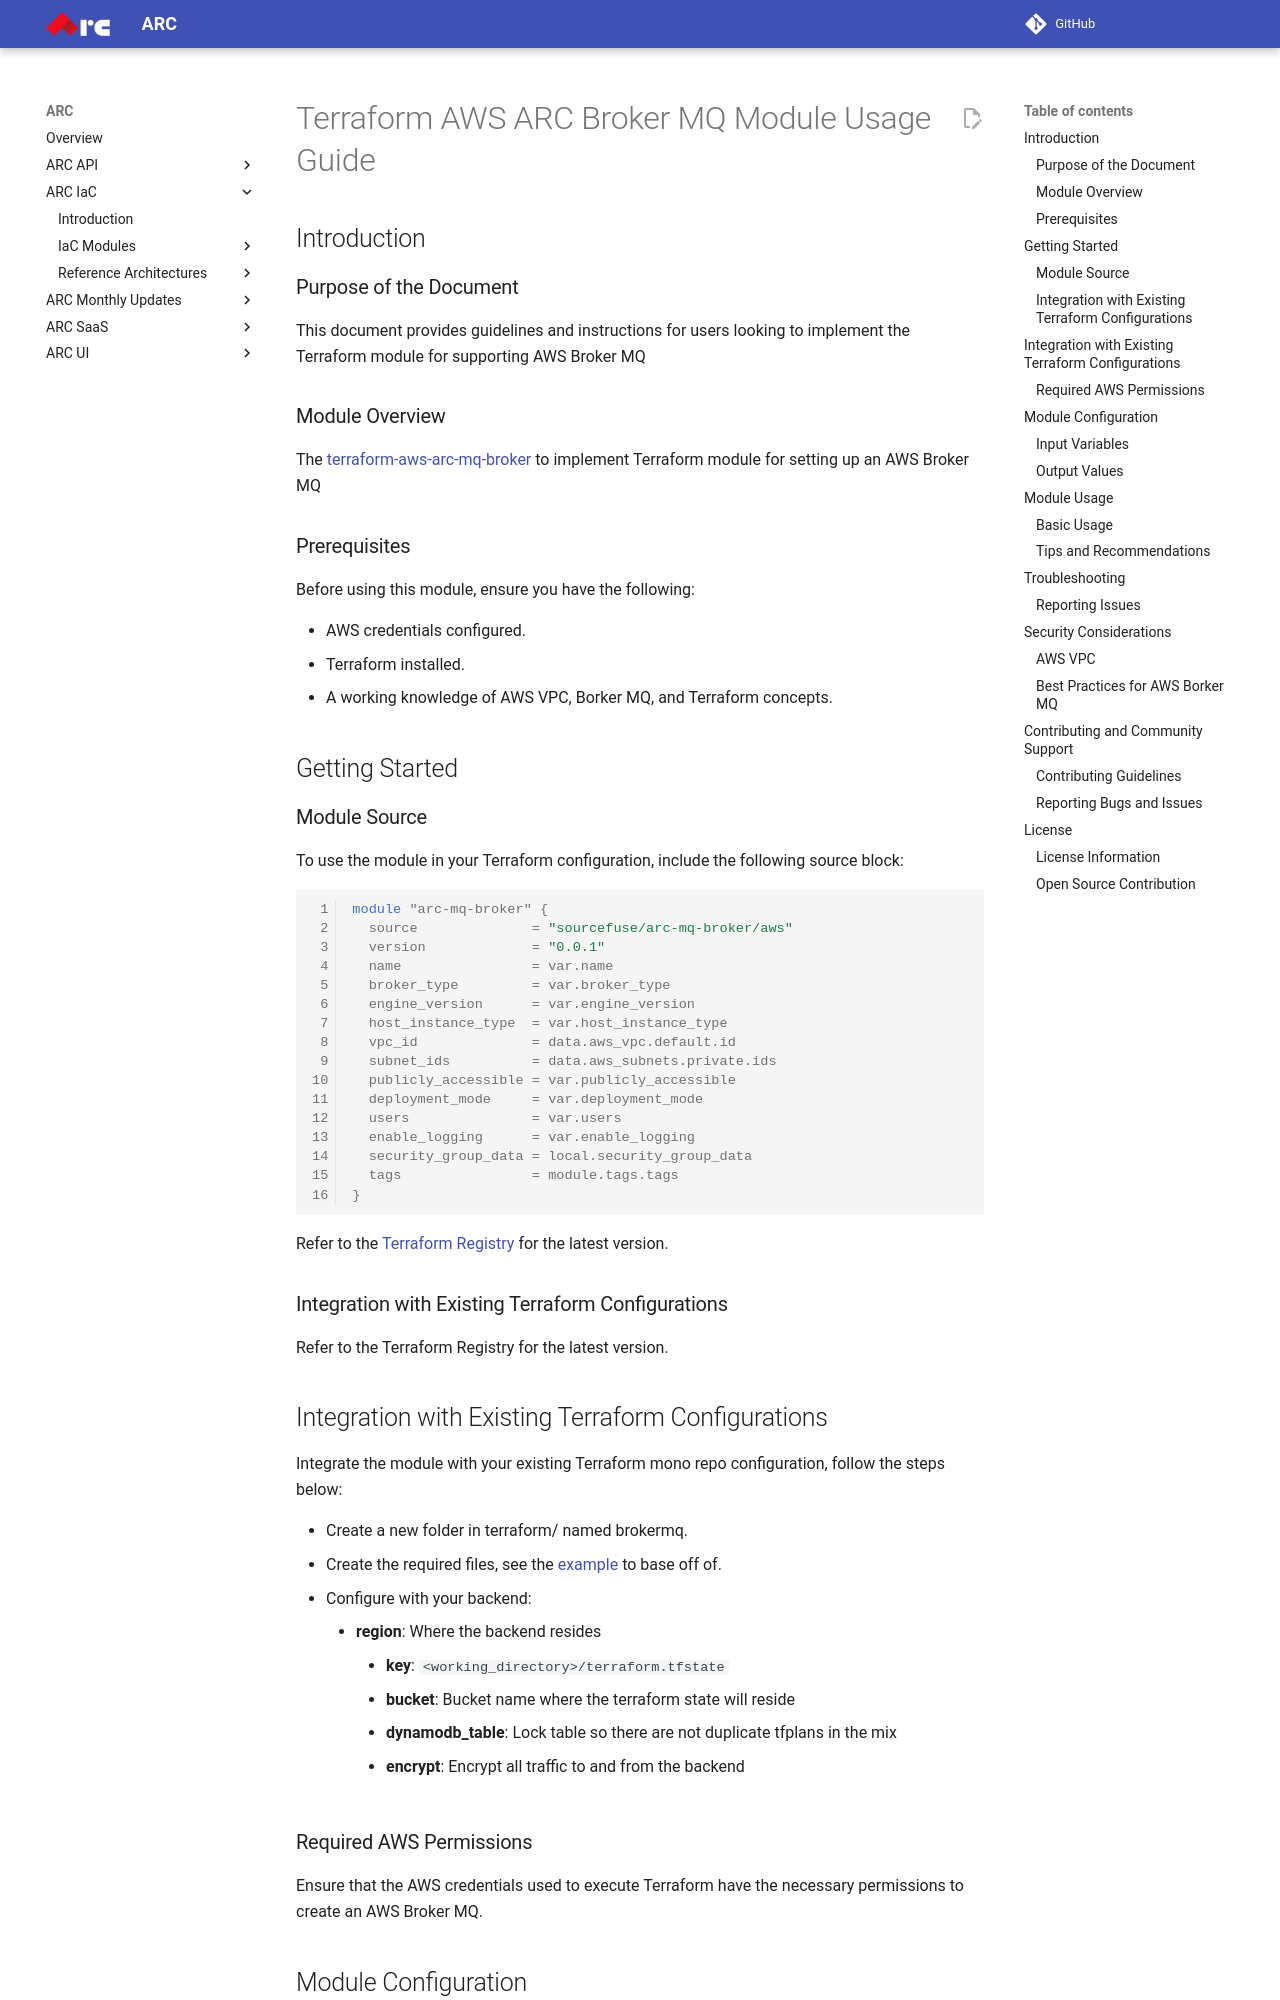

repository: sourcefuse/arc-docs · page: arc-iac-docs/modules/terraform-aws-arc-mq-broker/docs/module-usage-guide/index.html · generator: mkdocs

# Terraform AWS ARC Broker MQ Module Usage Guide

## Introduction

### Purpose of the Document

This document provides guidelines and instructions for users looking to implement the Terraform module for supporting AWS Broker MQ

### Module Overview

The [terraform-aws-arc-mq-broker](https://github.com/sourcefuse/terraform-aws-arc-mq-broker) to implement Terraform module for setting up an AWS Broker MQ

### Prerequisites

Before using this module, ensure you have the following:

- AWS credentials configured.
- Terraform installed.
- A working knowledge of AWS VPC, Borker MQ, and Terraform concepts.

## Getting Started

### Module Source

To use the module in your Terraform configuration, include the following source block:

```hcl
module "arc-mq-broker" {
  source              = "sourcefuse/arc-mq-broker/aws"
  version             = "0.0.1"
  name                = var.name
  broker_type         = var.broker_type
  engine_version      = var.engine_version
  host_instance_type  = var.host_instance_type
  vpc_id              = data.aws_vpc.default.id
  subnet_ids          = data.aws_subnets.private.ids
  publicly_accessible = var.publicly_accessible
  deployment_mode     = var.deployment_mode
  users               = var.users
  enable_logging      = var.enable_logging
  security_group_data = local.security_group_data
  tags                = module.tags.tags
}
```

Refer to the [Terraform Registry](https://registry.terraform.io/modules/sourcefuse/arc-mq-broker/aws/latest) for the latest version.

### Integration with Existing Terraform Configurations

Refer to the Terraform Registry for the latest version.

## Integration with Existing Terraform Configurations
Integrate the module with your existing Terraform mono repo configuration, follow the steps below:

- Create a new folder in terraform/ named brokermq.
- Create the required files, see the [example](https://github.com/sourcefuse/terraform-aws-arc-mq-broker/tree/main/example) to base off of.
- Configure with your backend:
   - **region**: Where the backend resides
    - **key**: `<working_directory>/terraform.tfstate`
    - **bucket**: Bucket name where the terraform state will reside
    - **dynamodb_table**: Lock table so there are not duplicate tfplans in the mix
    - **encrypt**: Encrypt all traffic to and from the backend
